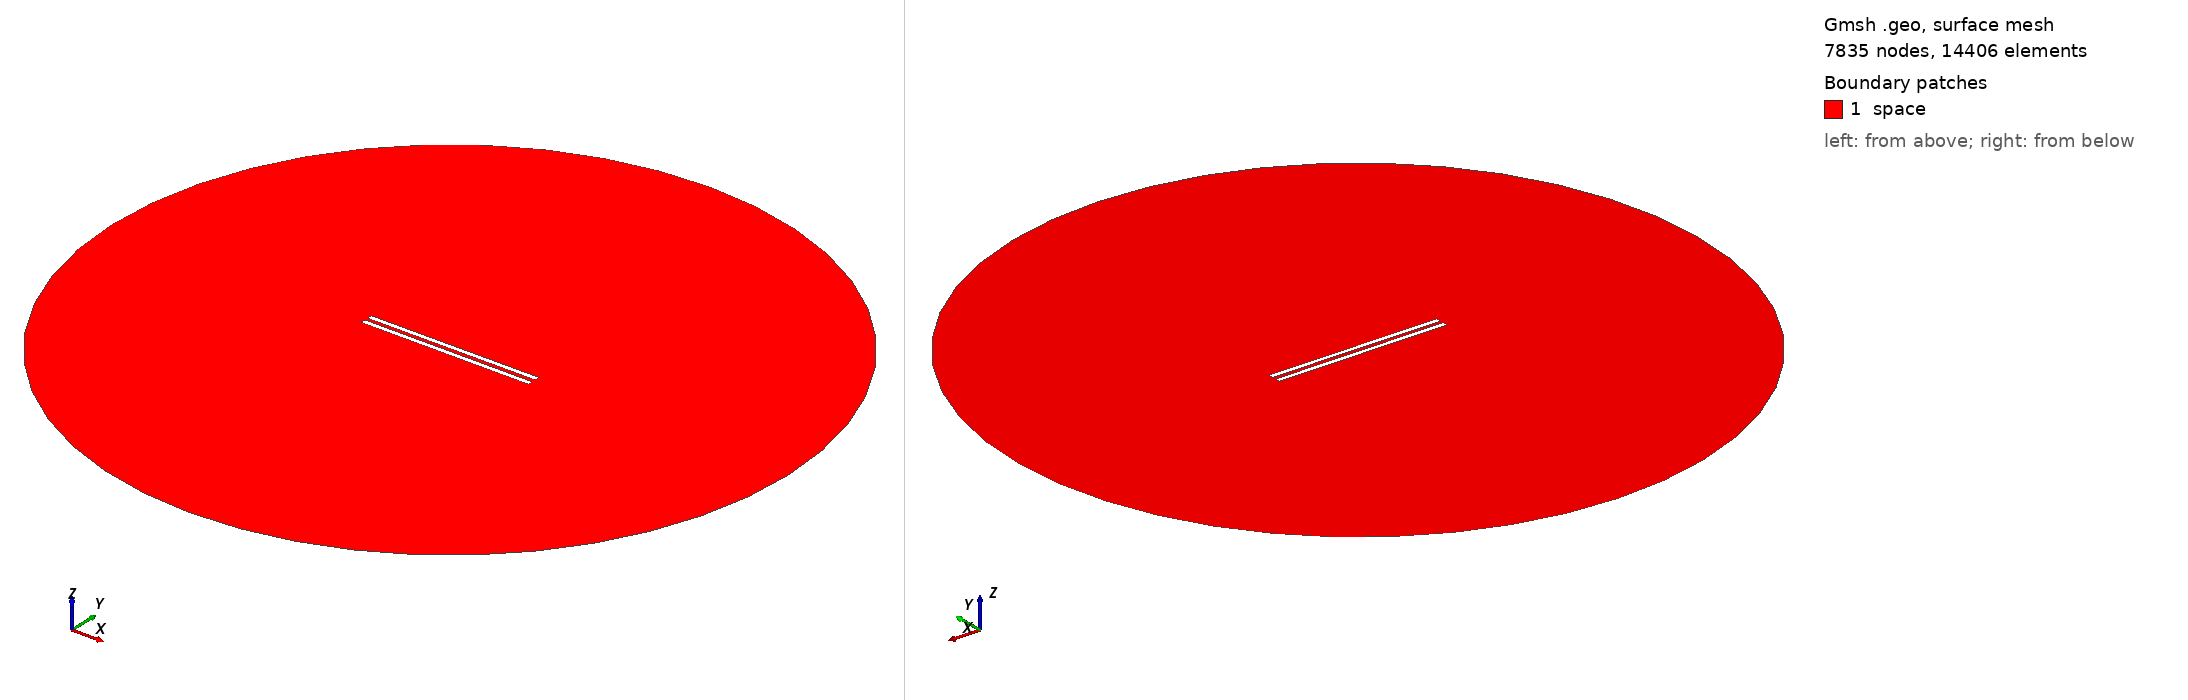

Gmsh geometry script, surface-meshed: 7835 nodes, 14406 surface elements. Boundary patches (legend numbers): 1 space. Left view from above one corner, right view from below the opposite corner. Legend entries are the model's physical surfaces. The drawing asked Gmsh for element sizes between 1% and 20% of the model's largest extent; the script's own settings can give other sizes.

=== 765.geo (drawn) ===
// Set the geometry kernel
SetFactory("OpenCASCADE");

//---------------------------------------
// Rectangles
//---------------------------------------

// Rectangle 1 (top)
Point(1) = {-49.51111111111111, 1.0833333333333333, 0, 1.0};
Point(2) = {49.51111111111111, 1.0833333333333333, 0, 1.0};
Point(3) = {49.51111111111111, 4.105555555555555, 0, 1.0};
Point(4) = {-49.51111111111111, 4.105555555555555, 0, 1.0};

Line(1) = {1, 2};
Line(2) = {2, 3};
Line(3) = {3, 4};
Line(4) = {4, 1};

Line Loop(1) = {1, 2, 3, 4};
Plane Surface(1) = {1};

Rotate { {0, 0, 1}, {0,  1.0833333333333333,  0}, 0.002 } {
  Surface{1};
}

// Rectangle 2 (bottom)
Point(5) = {-49.51111111111111, -1.0833333333333333, 0, 1.0};
Point(6) = {49.51111111111111, -1.0833333333333333, 0, 1.0};
Point(7) = {49.51111111111111, -4.105555555555555, 0, 1.0};
Point(8) = {-49.51111111111111, -4.105555555555555, 0, 1.0};

Line(5) = {5, 6};
Line(6) = {6, 7};
Line(7) = {7, 8};
Line(8) = {8, 5};

Line Loop(2) = {5, 6, 7, 8};
Plane Surface(2) = {2}; 


//---------------------------------------
// Circle
//---------------------------------------

// Define points
Point(9) = {0, 0, 0};        // Center
Point(10) = {200, 0, 0};     // Start point
Point(11) = {0, 200, 0};     // 90 degrees
Point(12) = {-200, 0, 0};    // 180 degrees
Point(13) = {0, -200, 0};    // 270 degrees

// Define circle arcs (each needs start, center, end)
Circle(9) = {10, 9, 11};
Circle(10) = {11, 9, 12};
Circle(11) = {12, 9, 13};
Circle(12) = {13, 9, 10};

// Define curve loop and surface if needed
Curve Loop(3) = {9, 10, 11, 12};
Surface(3) = {3};

//---------------------------------------
// Define Physical Groups
//---------------------------------------                

//--- Physical Curves
// Physical groups for boundaries
Physical Line("force_segment", 10) = {1};
Physical Line("upper_plate", 11) = {2, 3, 4};
Physical Line("lower_plate", 12) = {5, 6, 7, 8};
Physical Line("boundary", 20) = {9, 10, 11, 12};

// Subtract Rectangles from Circle
BooleanDifference{ Surface{3}; Delete; }{ Surface{1}; Surface{2}; Delete; }
//--- Physical Surfaces
Physical Surface("space", 30) = {3};


//---------------------------------------
// Fine mesh near the plates
//--------------------------------------- 

// Define a distance field for mesh refinement
Field[1] = Distance;
Field[1].CurvesList = {1, 2, 3, 4, 5, 6, 7, 8};  // Rectangle curves
Field[1].NumPointsPerCurve = 200;

c = 0.3;
// Define threshold field to control mesh size based on distance to attractor
Field[2] = Threshold;
Field[2].IField = 1;
Field[2].LcMin = c; // Minimum element size near the attractor
Field[2].LcMax = 100*c;  // Maximum element size away from the attractor
Field[2].DistMin = 0.01;
Field[2].DistMax = 40;

Background Field = 2;

//---------------------------------------
// 6. Generate the Mesh
//---------------------------------------
Mesh 2;  // 2D mesh generation
